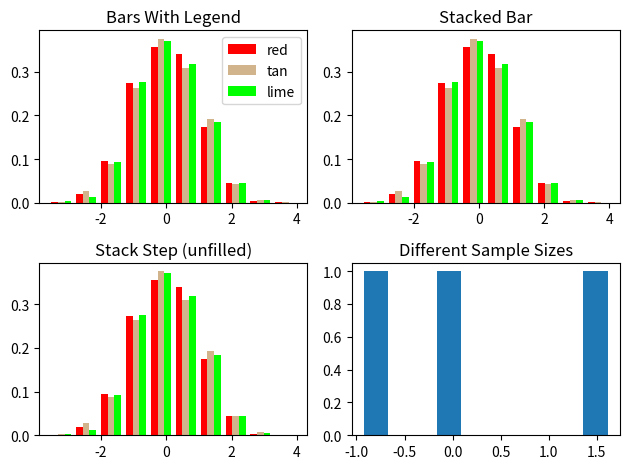

Source code (Python):
# Import the module
import matplotlib.pyplot as plt
import numpy as np

np.random.seed(19680801)
n_bins = 10
x = np.random.randn(1000, 3)

fig, ((ax0, ax1), (ax2, ax3)) = plt.subplots(nrows=2, ncols=2)
colors = ["red", "tan", "lime"]
ax0.hist(x, n_bins, density=True, histtype="bar", color=colors, label=colors)
ax0.legend(prop={'size': 10})
ax0.set_title('Bars With Legend')

ax1.hist(x, n_bins, density=True, histtype="bar", color=colors, label=colors)
ax1.set_title('Stacked Bar')

ax2.hist(x, n_bins, density=True, histtype="bar", color=colors, label=colors)
ax2.set_title('Stack Step (unfilled)')

# Make a multiple_histogram of data-sets with different length
x_multi = [np.random.randn() for n in [10000, 5000, 2000]]
ax3.hist(x_multi, n_bins, histtype="bar")
ax3.set_title("Different Sample Sizes")

fig.tight_layout()
# Show the graph using the show() function
plt.show()
